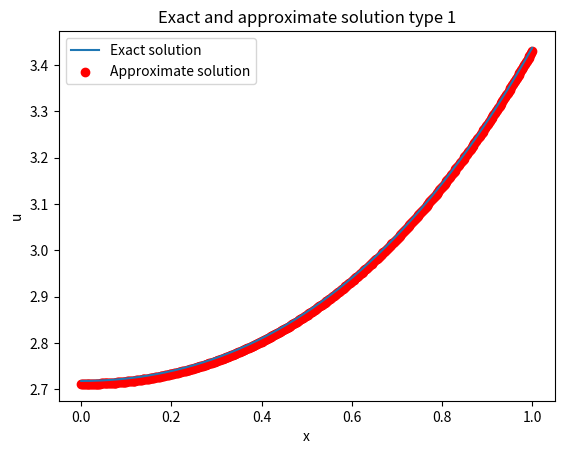
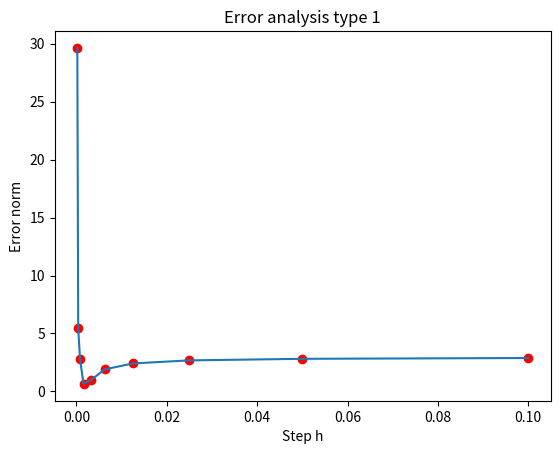

Generate these figures, in order, with matplotlib:
import numpy as np
from numpy import zeros
import matplotlib.pyplot as plt
import math

# Parameters: [0)f0, 1)fN, 2)b0, 3)aN, 4)c0, 5)cN]
# The system equations are:
# c0*u_0 + b0*u_1 = f0
# ai*u_{i-1} + ci*u_i + bi*u_{i+1} = fi for i=1,...,N-1
# aN*u_{N-1} + cN*u_N = fN
def method_progonka(N, a, b, c, f, parameter):
    Y = zeros(N + 1)
    alpha = zeros(N)
    beta = zeros(N)
    alpha[0] = parameter[2] / (-parameter[4])
    beta[0] = parameter[0] / parameter[4]

    # Forward sweep
    for n in range(0, N - 1, 1):
        alpha[n + 1] = b / (-c - a * alpha[n])
        beta[n + 1] = (a * beta[n] - f[n + 1]) / (-c - a * alpha[n])

    # Backward sweep
    Y[N] = (-parameter[1] + parameter[3] * beta[N - 1]) / (-parameter[5] - parameter[3] * alpha[N - 1])
    for n in range(N - 1, -1, -1):
        Y[n] = alpha[n] * Y[n + 1] + beta[n]
    return Y

a = 1; b = 1; c = -2
N = 500; h = 1 / N
cond = 1
f = zeros(N + 1)

# Initialize f with N+1 zeros, but f[0] and f[N] are set via parameters
# The actual f0 and fN are in the parameter array
u = zeros(N + 1)
x = zeros(N + 1)
for n in range(0, N + 1, 1):
    x[n] = n * h
    f[n] = h ** 2 * math.exp(x[n])
    u[n] = math.exp(x[n]) - x[n] + math.e - 1

# Set boundary conditions parameters
# parameter[0)f0, 1)fN, 2)b0, 3)aN, 4)c0, 5)cN
if cond == 1:
    parameter = [0, 0, -1, -1, 1, -h / 2 + 1]
if cond == 2:
    parameter = [-h ** 2 / 2, h ** 2 * math.e / 2, -1, 1, 1, h / 2 - 1]

Y = method_progonka(N, a, b, c, f, parameter)

# Plot exact and approximate solutions
fig, ax = plt.subplots()
plt.plot(x, u)
plt.scatter(x, Y, color='red')
ax.set_xlabel('x')
ax.set_ylabel('u')
ax.set_title('Exact and approximate solution type {}'.format(cond))
plt.legend(['Exact solution', 'Approximate solution'])
plt.show()

# Error analysis for different step sizes
NT = 10  # Number of tests
N_values = zeros(NT)
h_values = zeros(NT)
R = zeros(NT)
N_values[0] = 10
for i in range(1, NT):
    N_values[i] = int(2 * N_values[i - 1])

for i in range(0, NT):
    h_values[i] = 1 / N_values[i]
    current_N = int(N_values[i])
    f = zeros(current_N + 1)
    u = zeros(current_N + 1)
    x = zeros(current_N + 1)
    for n in range(0, current_N + 1):
        x[n] = n * h_values[i]
        f[n] = h ** 2 * math.exp(x[n])
        u[n] = math.exp(x[n]) - x[n] + math.e - 1
    
    if cond == 1:
        parameter = [0, 0, -1, -1, 1, -h / 2 + 1]
    if cond == 2:
        parameter = [-h_values[i] ** 2 / 2, h_values[i] ** 2 * math.e / 2, -1, 1, 1, h_values[i] / 2 - 1]

    Y = method_progonka(current_N, a, b, c, f, parameter)

    # Calculate L2 error norm
    s = ((u[0] - Y[0]) ** 2) * h_values[i] / 2
    for n in range(1, current_N):
        s += ((u[n] - Y[n]) ** 2) * h_values[i]
    s += ((u[current_N] - Y[current_N]) ** 2) * h_values[i] / 2
    R[i] = math.sqrt(s)

# Plot error norm vs step size
fig, ax = plt.subplots()
plt.plot(h_values, R)
plt.scatter(h_values, R, color='red')
ax.set_xlabel('Step h')
ax.set_ylabel('Error norm')
ax.set_title('Error analysis type {}'.format(cond))
plt.show()